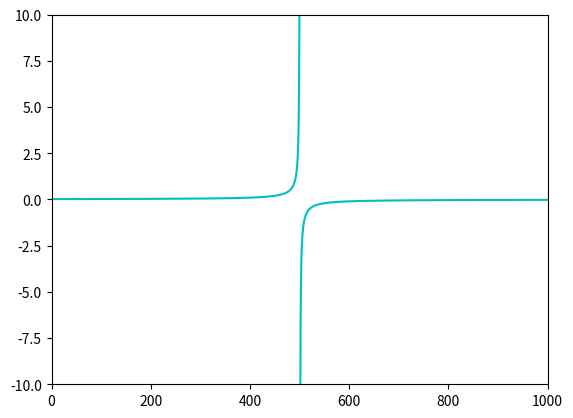

Generate this figure with matplotlib:

import numpy
import matplotlib.pyplot as pyplot

x = numpy.arange(0, 1000, 0.01)
y = [10 / (500.53 - i) for i in x]
#pyplot.plot(x, y, 'b')
pyplot.axis([0, 1000, -10, 10])
threshold = 1000 # or a similarly appropriate threshold
y = numpy.ma.masked_less(y, -1*threshold) 
y = numpy.ma.masked_greater(y, threshold)

pyplot.plot(x, y, 'c')
pyplot.axis([0, 1000, -10, 10])
pyplot.show()
